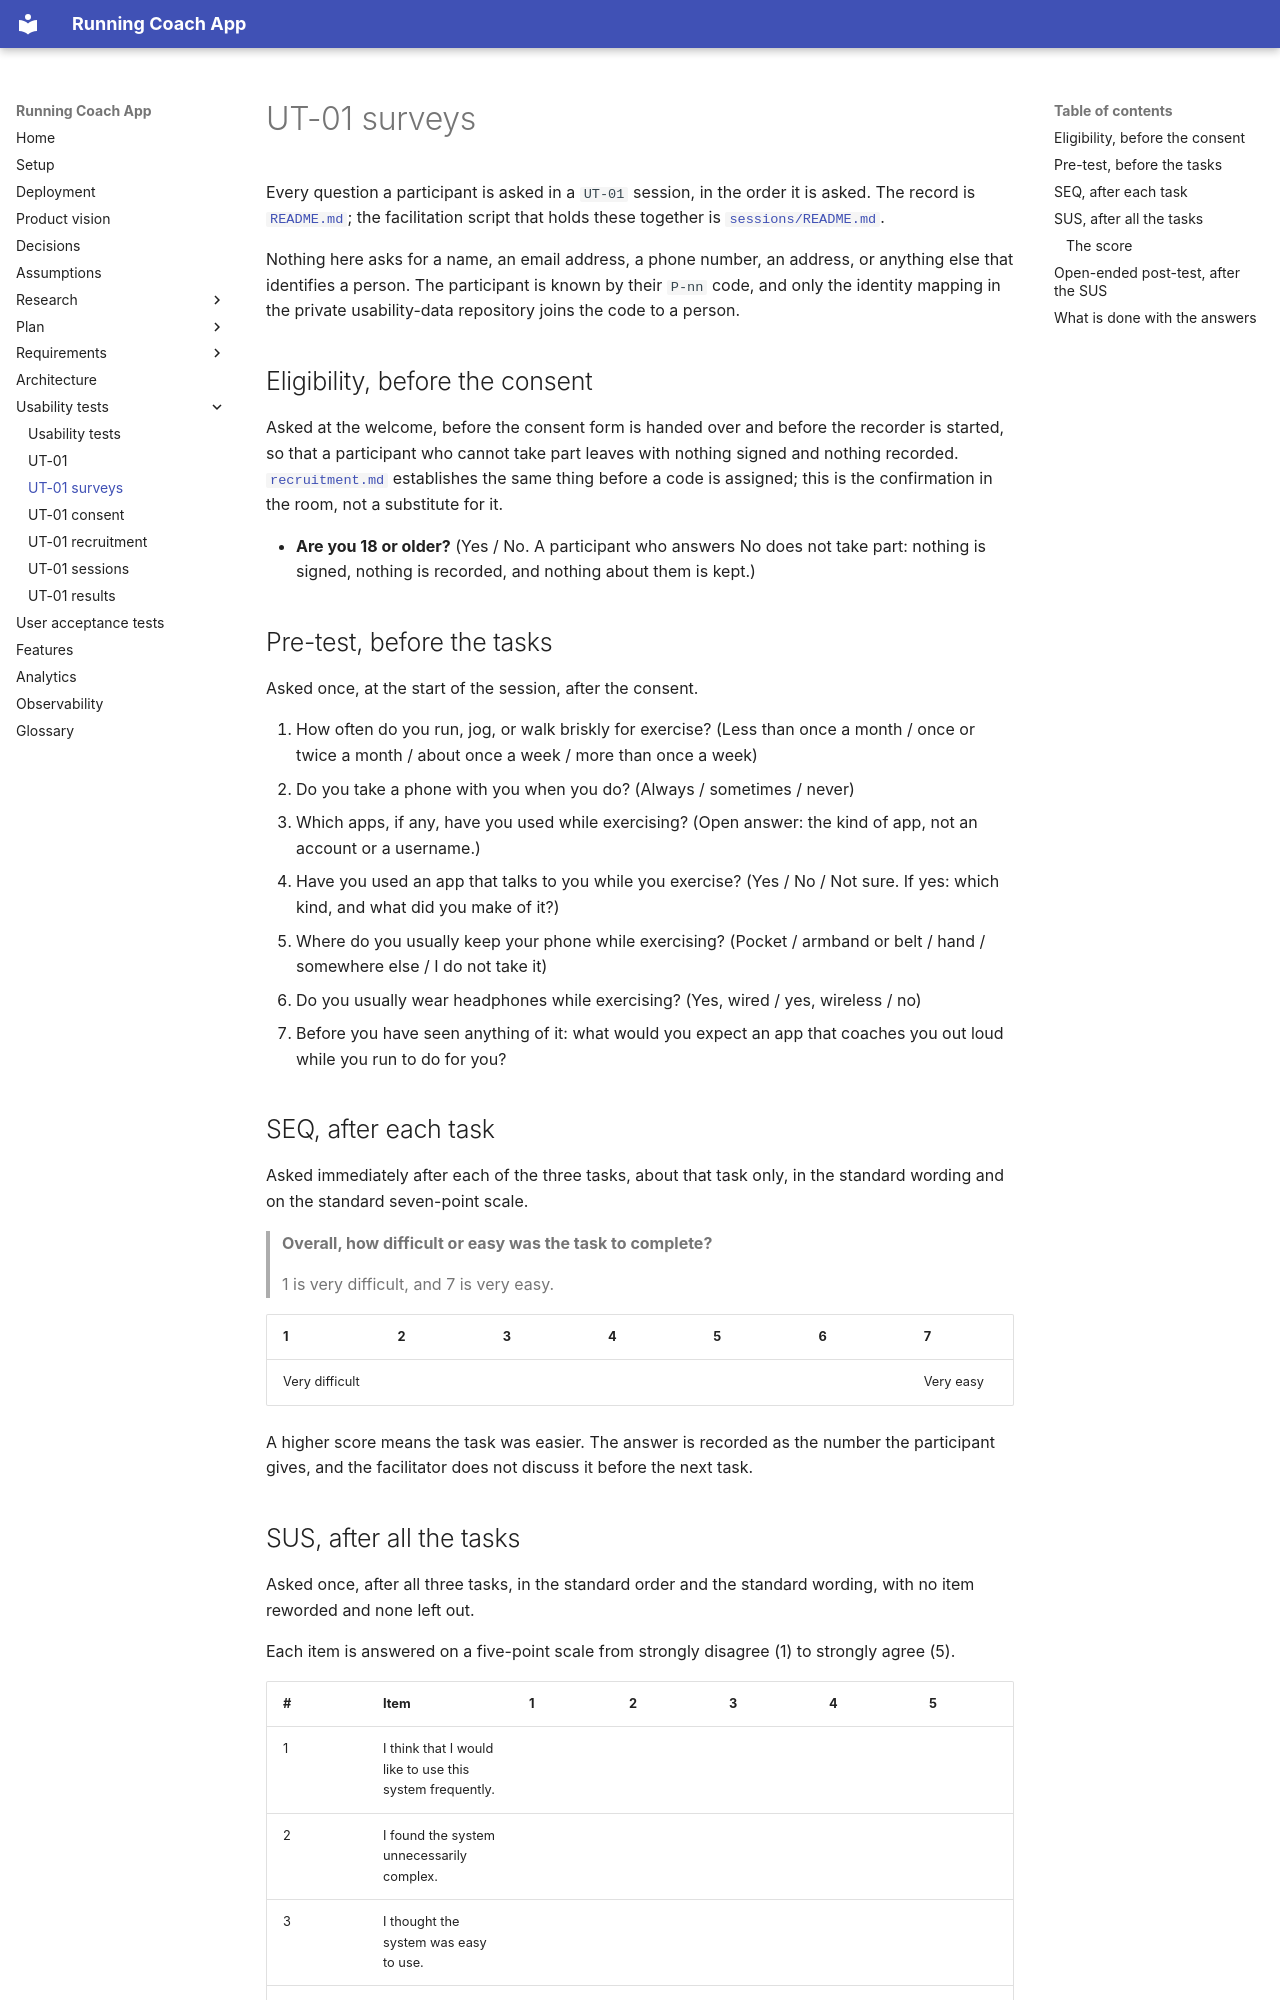

repository: Running-Coach-App/running-coach-app · page: usability-tests/ut-01/surveys/index.html · generator: mkdocs

# UT-01 surveys

Every question a participant is asked in a `UT-01` session, in the order it is asked. The record is [`README.md`](README.md); the facilitation script that holds these together is [`sessions/README.md`](sessions/README.md).

Nothing here asks for a name, an email address, a phone number, an address, or anything else that identifies a person. The participant is known by their `P-nn` code, and only the identity mapping in the private usability-data repository joins the code to a person.

## Eligibility, before the consent

Asked at the welcome, before the consent form is handed over and before the recorder is started, so that a participant who cannot take part leaves with nothing signed and nothing recorded. [`recruitment.md`](recruitment.md) establishes the same thing before a code is assigned; this is the confirmation in the room, not a substitute for it.

- **Are you 18 or older?** (Yes / No. A participant who answers No does not take part: nothing is signed, nothing is recorded, and nothing about them is kept.)

## Pre-test, before the tasks

Asked once, at the start of the session, after the consent.

1. How often do you run, jog, or walk briskly for exercise? (Less than once a month / once or twice a month / about once a week / more than once a week)
2. Do you take a phone with you when you do? (Always / sometimes / never)
3. Which apps, if any, have you used while exercising? (Open answer: the kind of app, not an account or a username.)
4. Have you used an app that talks to you while you exercise? (Yes / No / Not sure. If yes: which kind, and what did you make of it?)
5. Where do you usually keep your phone while exercising? (Pocket / armband or belt / hand / somewhere else / I do not take it)
6. Do you usually wear headphones while exercising? (Yes, wired / yes, wireless / no)
7. Before you have seen anything of it: what would you expect an app that coaches you out loud while you run to do for you?

## SEQ, after each task

Asked immediately after each of the three tasks, about that task only, in the standard wording and on the standard seven-point scale.

> **Overall, how difficult or easy was the task to complete?**
>
> 1 is very difficult, and 7 is very easy.

| 1 | 2 | 3 | 4 | 5 | 6 | 7 |
| --- | --- | --- | --- | --- | --- | --- |
| Very difficult | | | | | | Very easy |

A higher score means the task was easier. The answer is recorded as the number the participant gives, and the facilitator does not discuss it before the next task.
